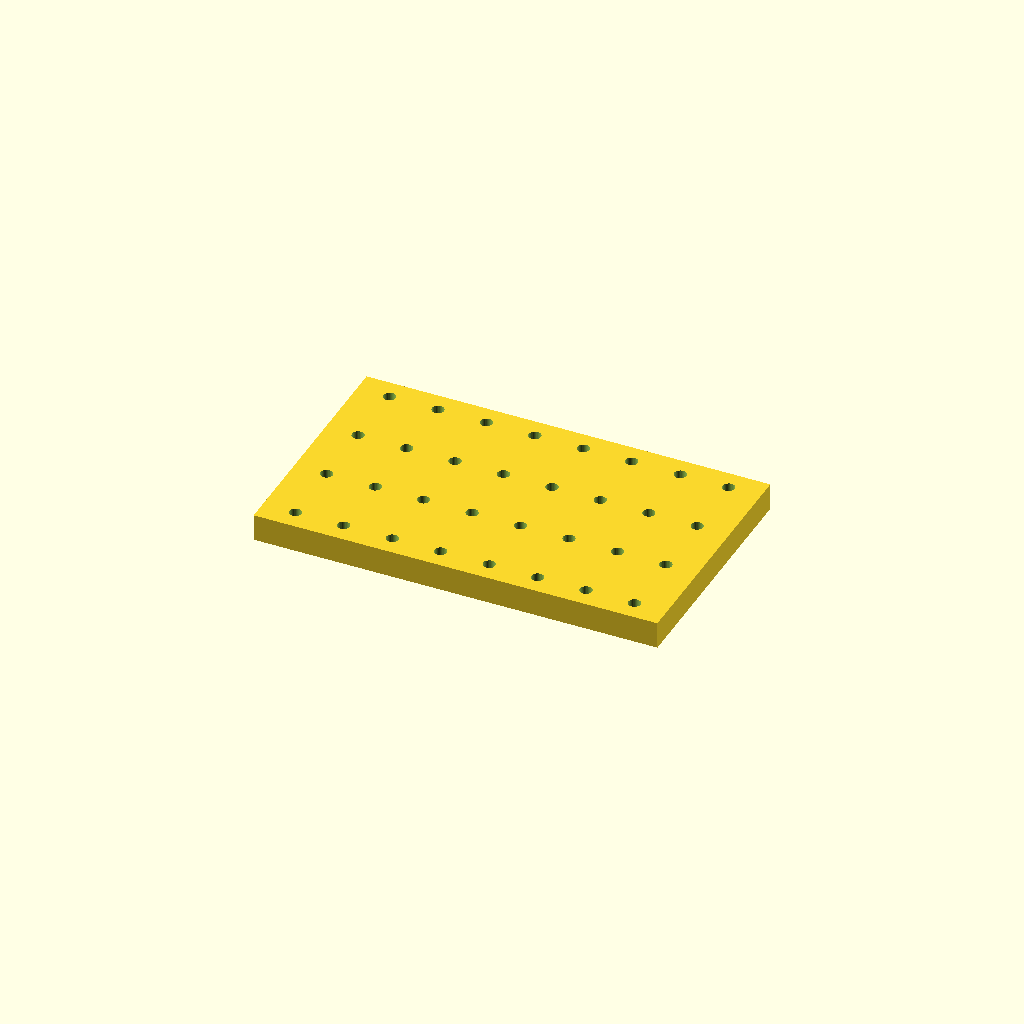
Cell 1: the model at its default parameters.
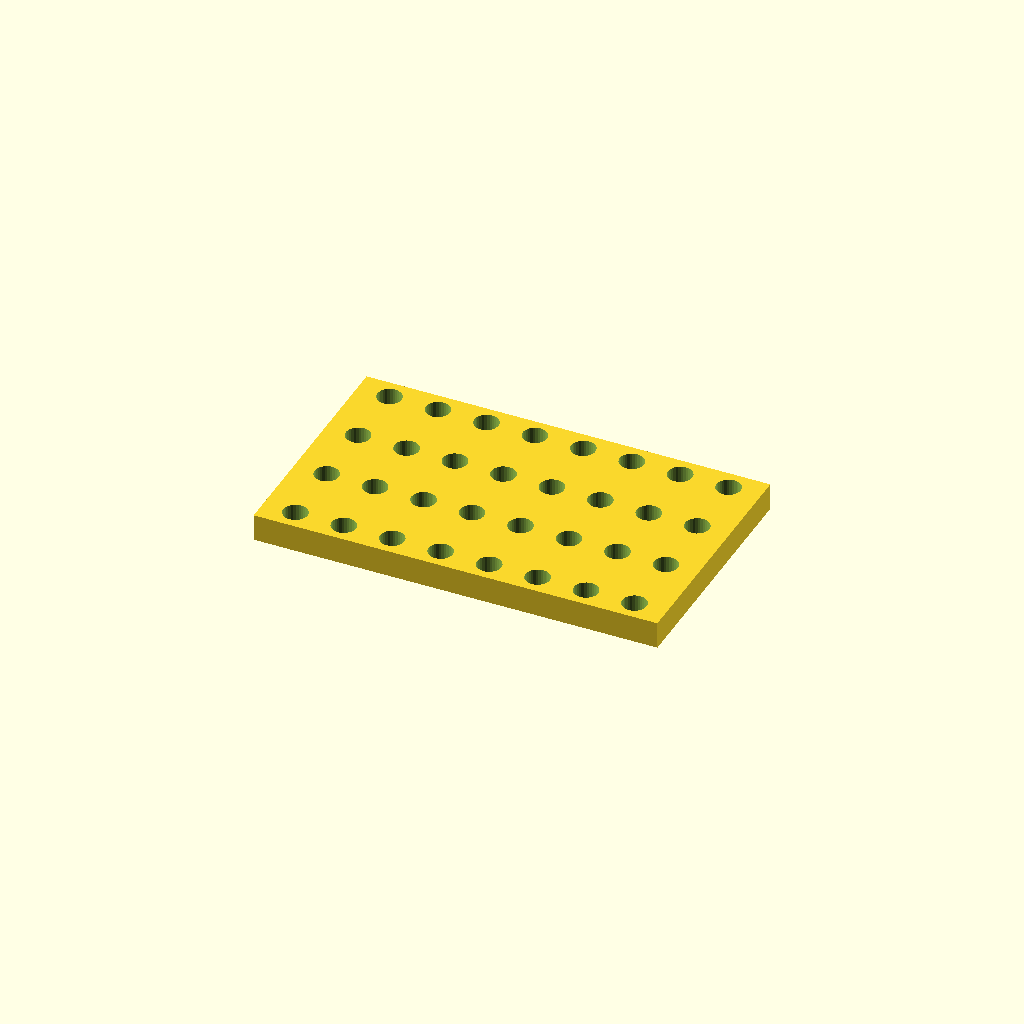
Cell 2 — hole_d set to 9, the other parameters unchanged.
One fixed orthographic camera (rotation 55°, 0°, 25°; colour scheme Cornfield) for every cell.
The OpenSCAD source (optional_data/data/place1/perfpanels/part_0067.scad):
$fn = 32;

// ----------------------------------------------------------------------
// Perforated panel 150 x 90 x 10
// 4 x 8 Ø4.5 holes, grid layout
// ----------------------------------------------------------------------

// --- parameters (mm) ---
panel = [150, 90, 10];  // overall size (x, y, z)
hole_d = 4.5;           // hole diameter
pitch_x = 18;           // hole pitch along X
pitch_y = 25;           // hole pitch along Y

// --- derived feature positions (mm) ---
margin = hole_d / 2 + 2;            // = 4.25   clearance from the panel edge
cols = floor((panel[0] - 2 * margin) / pitch_x) + 1;  // = 8   how many columns fit in X
rows = floor((panel[1] - 2 * margin) / pitch_y) + 1;  // = 4   how many rows fit in Y
span_x = (cols - 1) * pitch_x + 0;  // = 126   width of the field
span_y = (rows - 1) * pitch_y;      // = 75   height of the field
origin_x = -span_x / 2;             // = -63   X of the first hole
origin_y = -span_y / 2;             // = -37.5   Y of the first row
holes = rows * cols;                // = 32   holes in total
feature_centers = [
  [origin_x + 0 * pitch_x, origin_y + 0 * pitch_y],
  [origin_x + 1 * pitch_x, origin_y + 0 * pitch_y],
  [origin_x + 2 * pitch_x, origin_y + 0 * pitch_y],
  [origin_x + 3 * pitch_x, origin_y + 0 * pitch_y],
  [origin_x + 4 * pitch_x, origin_y + 0 * pitch_y],
  [origin_x + 5 * pitch_x, origin_y + 0 * pitch_y],
  [origin_x + 6 * pitch_x, origin_y + 0 * pitch_y],
  [origin_x + 7 * pitch_x, origin_y + 0 * pitch_y],
  [origin_x + 0 * pitch_x, origin_y + 1 * pitch_y],
  [origin_x + 1 * pitch_x, origin_y + 1 * pitch_y],
  [origin_x + 2 * pitch_x, origin_y + 1 * pitch_y],
  [origin_x + 3 * pitch_x, origin_y + 1 * pitch_y],
  [origin_x + 4 * pitch_x, origin_y + 1 * pitch_y],
  [origin_x + 5 * pitch_x, origin_y + 1 * pitch_y],
  [origin_x + 6 * pitch_x, origin_y + 1 * pitch_y],
  [origin_x + 7 * pitch_x, origin_y + 1 * pitch_y],
  [origin_x + 0 * pitch_x, origin_y + 2 * pitch_y],
  [origin_x + 1 * pitch_x, origin_y + 2 * pitch_y],
  [origin_x + 2 * pitch_x, origin_y + 2 * pitch_y],
  [origin_x + 3 * pitch_x, origin_y + 2 * pitch_y],
  [origin_x + 4 * pitch_x, origin_y + 2 * pitch_y],
  [origin_x + 5 * pitch_x, origin_y + 2 * pitch_y],
  [origin_x + 6 * pitch_x, origin_y + 2 * pitch_y],
  [origin_x + 7 * pitch_x, origin_y + 2 * pitch_y],
  [origin_x + 0 * pitch_x, origin_y + 3 * pitch_y],
  [origin_x + 1 * pitch_x, origin_y + 3 * pitch_y],
  [origin_x + 2 * pitch_x, origin_y + 3 * pitch_y],
  [origin_x + 3 * pitch_x, origin_y + 3 * pitch_y],
  [origin_x + 4 * pitch_x, origin_y + 3 * pitch_y],
  [origin_x + 5 * pitch_x, origin_y + 3 * pitch_y],
  [origin_x + 6 * pitch_x, origin_y + 3 * pitch_y],
  [origin_x + 7 * pitch_x, origin_y + 3 * pitch_y]
];   // hole centres, used verbatim by the cutter loop

// panel outline, every hole through
difference() {
  cube(panel, center = true);
  for (centre = feature_centers)
    translate([centre[0], centre[1], 0])
      cylinder(d = hole_d, h = panel[2] + 2, center = true);
}
Customizer parameters (derived from the source; name, type, default, range or options):
panel: vector, default [150, 90, 10]
hole_d: number, default 4.5
pitch_x: number, default 18
pitch_y: number, default 25
